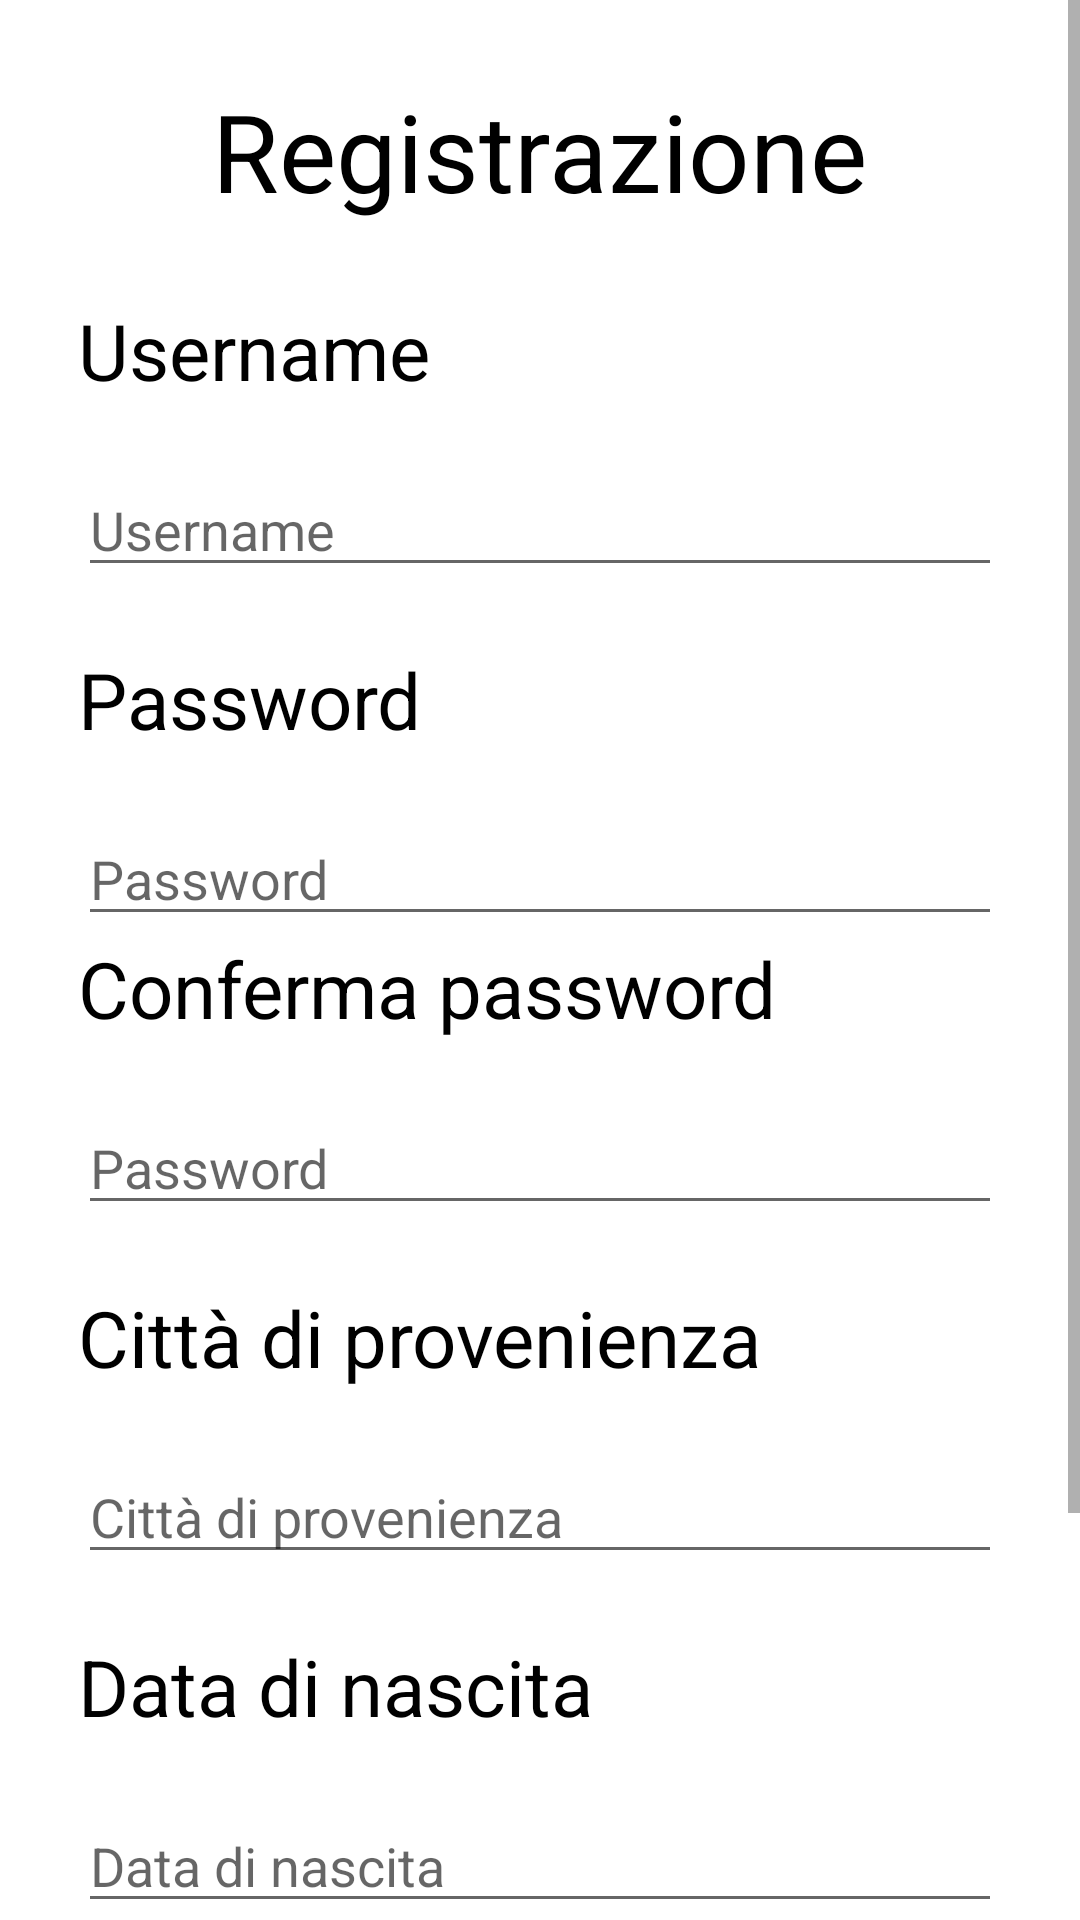

This screen was rendered from an Android layout file. Write that file and the resources it references.
<!-- AndroidManifest.xml: application theme Theme.ProgettoTnvAndroid -->
<!-- res/layout/activity_registrazione.xml -->
<?xml version="1.0" encoding="utf-8"?>
<androidx.constraintlayout.widget.ConstraintLayout xmlns:android="http://schemas.android.com/apk/res/android"
    xmlns:app="http://schemas.android.com/apk/res-auto"
    xmlns:tools="http://schemas.android.com/tools"
    android:layout_width="match_parent"
    android:layout_height="match_parent"
    tools:context=".RegistrazioneActivity"
    android:id="@+id/constraintRegistrazioneLayout">


    
    <ScrollView
        android:layout_width="match_parent"
        android:layout_height="match_parent"
        android:id="@+id/scrollViewLayout">

        <LinearLayout
            android:layout_width="match_parent"
            android:layout_height="match_parent"
            android:orientation="vertical"
            android:padding="26dp"
            android:id="@+id/mainLinearLayout">

            
            <TextView
                android:layout_width="wrap_content"
                android:layout_height="wrap_content"
                android:layout_gravity="center"
                android:text="@string/registrazione_title"
                android:textColor="@color/black"
                android:textSize="36dp"/>

            <Space
                android:layout_width="wrap_content"
                android:layout_height="25dp"/>

            
            <TextView
                android:layout_width="wrap_content"
                android:layout_height="wrap_content"
                android:text="@string/label_username"
                android:textColor="@color/black"
                android:textSize="26dp"/>

            <Space
                android:layout_width="wrap_content"
                android:layout_height="20dp"/>

            
            <EditText
                android:id="@+id/username"
                android:layout_width="match_parent"
                android:layout_height="wrap_content"
                android:hint="@string/prompt_username"/>

            <Space
                android:layout_width="wrap_content"
                android:layout_height="20dp"/>

            
            <TextView
                android:layout_width="wrap_content"
                android:layout_height="wrap_content"
                android:text="@string/label_password"
                android:textColor="@color/black"
                android:textSize="26dp"/>

            <Space
                android:layout_width="wrap_content"
                android:layout_height="20dp"/>

            
            <EditText android:id="@+id/password"
                android:layout_width="match_parent"
                android:layout_height="wrap_content"
                android:inputType="textPassword"
                android:hint="@string/prompt_password"/>

            
            <TextView
                android:layout_width="wrap_content"
                android:layout_height="wrap_content"
                android:text="@string/label_conferma_password"
                android:textColor="@color/black"
                android:textSize="26dp"/>

            <Space
                android:layout_width="wrap_content"
                android:layout_height="20dp"/>

            
            <EditText android:id="@+id/conferma_password"
                android:layout_width="match_parent"
                android:layout_height="wrap_content"
                android:inputType="textPassword"
                android:hint="@string/prompt_password"/>

            <Space
                android:layout_width="wrap_content"
                android:layout_height="20dp"/>

            
            <TextView
                android:layout_width="wrap_content"
                android:layout_height="wrap_content"
                android:text="@string/label_citta_di_provenienza"
                android:textColor="@color/black"
                android:textSize="26dp"/>

            <Space
                android:layout_width="wrap_content"
                android:layout_height="20dp"/>

            
            <EditText android:id="@+id/citta_di_provenienza"
                android:layout_width="match_parent"
                android:layout_height="wrap_content"
                android:hint="@string/prompt_citta_di_provenienza"/>

            <Space
                android:layout_width="wrap_content"
                android:layout_height="20dp"/>

            
            <TextView
                android:layout_width="wrap_content"
                android:layout_height="wrap_content"
                android:text="@string/label_data_di_nascita"
                android:textColor="@color/black"
                android:textSize="26dp" />

            <Space
                android:layout_width="wrap_content"
                android:layout_height="20dp"/>

            
            <EditText
                android:id="@+id/data_di_nascita"
                android:layout_width="match_parent"
                android:layout_height="wrap_content"
                android:focusable="false"
                android:hint="@string/prompt_data_di_nascita"/>

            <Space
                android:layout_width="wrap_content"
                android:layout_height="46dp"/>

            
            <Button
                android:id="@+id/btn_registrati"
                android:layout_width="match_parent"
                android:layout_height="wrap_content"
                android:layout_gravity="center"
                android:backgroundTint="@color/btn_green"
                android:text="@string/btn_registrazione"
                android:padding="10dp"
                android:textAllCaps="false"
                android:textColor="@color/white"
                android:textSize="26dp"
                android:layout_margin="12dp"/>

            <Space
                android:layout_width="wrap_content"
                android:layout_height="20dp"/>
        </LinearLayout>

    </ScrollView>

</androidx.constraintlayout.widget.ConstraintLayout>
<!-- resources referenced by this layout -->
<resources>
  <color name="black">#FF000000</color>
  <color name="btn_green">#57CA5B</color>
  <color name="white">#FFFFFFFF</color>
  <string name="btn_registrazione">Registrati</string>
  <string name="label_citta_di_provenienza">Città di provenienza</string>
  <string name="label_conferma_password">Conferma password</string>
  <string name="label_data_di_nascita">Data di nascita</string>
  <string name="label_password">Password</string>
  <string name="label_username">Username</string>
  <string name="prompt_citta_di_provenienza">Città di provenienza</string>
  <string name="prompt_data_di_nascita">Data di nascita</string>
  <string name="prompt_password">Password</string>
  <string name="prompt_username">Username</string>
  <string name="registrazione_title">Registrazione</string>
  <style name="Theme.ProgettoTnvAndroid" parent="Theme.MaterialComponents.DayNight.DarkActionBar">
          
  
          <item name="colorPrimary">@color/header_bar_color</item>
          <item name="colorPrimaryVariant">@color/purple_700</item>
          <item name="colorOnPrimary">@color/white</item>
          
          <item name="colorSecondary">@color/teal_200</item>
          <item name="colorSecondaryVariant">@color/teal_700</item>
          <item name="colorOnSecondary">@color/black</item>
          
          <item name="android:statusBarColor" tools:targetApi="l">?attr/colorPrimaryVariant</item>
          
      </style>
  <color name="header_bar_color">#009688</color>
  <color name="purple_700">#FF3700B3</color>
  <color name="teal_200">#FF03DAC5</color>
  <color name="teal_700">#FF018786</color>
</resources>
